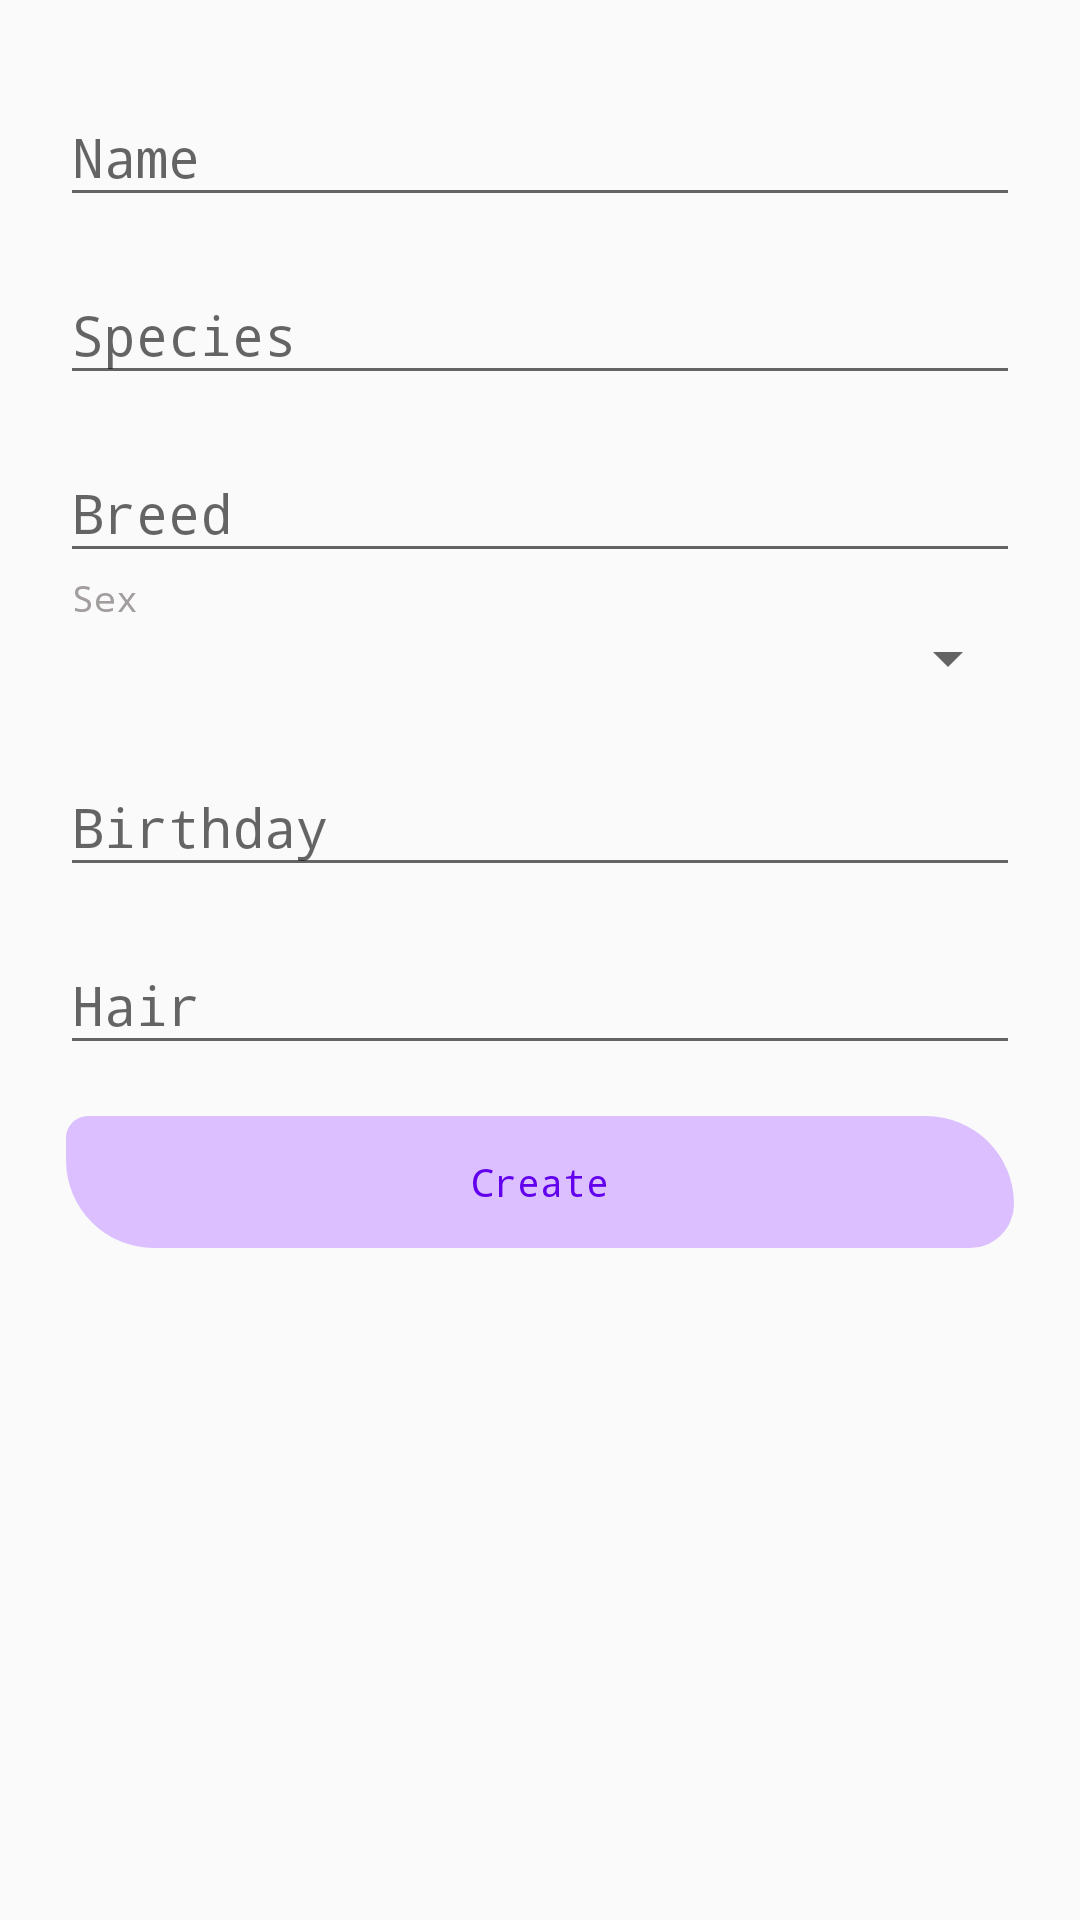

Write the Android layout XML for this screen, with the resource values it uses.
<!-- AndroidManifest.xml: application theme Theme.MyPetsApp -->
<!-- res/layout/activity_new_pet_scrolling.xml -->
<?xml version="1.0" encoding="utf-8"?>
<androidx.core.widget.NestedScrollView xmlns:android="http://schemas.android.com/apk/res/android"
    xmlns:app="http://schemas.android.com/apk/res-auto"
    xmlns:tools="http://schemas.android.com/tools"
    android:layout_width="match_parent"
    android:layout_height="match_parent"
    app:layout_behavior="@string/appbar_scrolling_view_behavior"
    tools:context=".NewPetActivity"
    tools:showIn="@layout/activity_new_pet">

    <ScrollView
        android:layout_width="match_parent"
        android:layout_height="wrap_content">

        <LinearLayout
            android:layout_width="match_parent"
            android:layout_height="wrap_content"
            android:orientation="vertical"
            android:padding="20dp">

            <com.google.android.material.textfield.TextInputLayout
                android:layout_width="match_parent"
                android:layout_height="wrap_content"
                android:layout_marginBottom="7dp"
                android:hint="@string/name">

                <com.google.android.material.textfield.TextInputEditText
                    android:id="@+id/petNewName"
                    android:layout_width="match_parent"
                    android:layout_height="wrap_content"/>
            </com.google.android.material.textfield.TextInputLayout>

            <com.google.android.material.textfield.TextInputLayout
                android:layout_width="match_parent"
                android:layout_height="wrap_content"
                android:layout_marginBottom="7dp"
                android:hint="@string/species">

                <com.google.android.material.textfield.TextInputEditText
                    android:id="@+id/petNewSpecies"
                    android:layout_width="match_parent"
                    android:layout_height="wrap_content"/>
            </com.google.android.material.textfield.TextInputLayout>

            <com.google.android.material.textfield.TextInputLayout
                android:layout_width="match_parent"
                android:layout_height="wrap_content"
                android:hint="@string/breed">

                <com.google.android.material.textfield.TextInputEditText
                    android:id="@+id/petNewBreed"
                    android:layout_width="match_parent"
                    android:layout_height="wrap_content" />
            </com.google.android.material.textfield.TextInputLayout>

            <TextView
                android:layout_width="match_parent"
                android:layout_height="wrap_content"
                android:enabled="false"
                android:fontFamily="monospace"
                android:paddingLeft="4dp"
                android:text="@string/sex"
                android:textColor="@color/hint"
                android:textSize="12dp" />

            <Spinner
                android:id="@+id/spinnerNewSex"
                android:layout_width="match_parent"
                android:layout_height="wrap_content"
                android:layout_marginBottom="12dp"/>

            <com.google.android.material.textfield.TextInputLayout
                android:layout_width="match_parent"
                android:layout_height="wrap_content"
                android:layout_marginBottom="7dp"
                android:hint="@string/birthday">

                <EditText
                    android:id="@+id/petNewBirthday"
                    android:layout_width="match_parent"
                    android:layout_height="wrap_content"
                    android:onClick="onClickBirthday"
                    android:focusable="false" />
            </com.google.android.material.textfield.TextInputLayout>

            <com.google.android.material.textfield.TextInputLayout
                android:layout_width="match_parent"
                android:layout_height="wrap_content"
                android:layout_marginBottom="7dp"
                android:hint="@string/hair">

                <com.google.android.material.textfield.TextInputEditText
                    android:id="@+id/petNewHair"
                    android:layout_width="match_parent"
                    android:layout_height="wrap_content"/>
            </com.google.android.material.textfield.TextInputLayout>

            <Button
                android:layout_marginTop="7dp"
                android:layout_width="match_parent"
                android:layout_height="50dp"
                style="@style/buttonStyle"
                android:text="@string/create"
                android:onClick="createInformationForPet" />

        </LinearLayout>
    </ScrollView>

</androidx.core.widget.NestedScrollView>
<!-- res/layout/activity_new_pet.xml (included above) -->
<?xml version="1.0" encoding="utf-8"?>
<androidx.coordinatorlayout.widget.CoordinatorLayout xmlns:android="http://schemas.android.com/apk/res/android"
    xmlns:app="http://schemas.android.com/apk/res-auto"
    xmlns:tools="http://schemas.android.com/tools"
    android:layout_width="match_parent"
    android:layout_height="match_parent"
    android:fitsSystemWindows="true"
    android:id="@+id/layoutNewPet"
    tools:context=".NewPetActivity">

    <com.google.android.material.appbar.AppBarLayout
        android:id="@+id/appBarNewPet"
        android:layout_width="match_parent"
        android:layout_height="300dp"
        android:fitsSystemWindows="true"
        android:theme="@style/Theme.MyPetsApp.AppBarOverlay">

        <com.google.android.material.appbar.CollapsingToolbarLayout
            android:id="@+id/toolbarLayoutNewPet"
            style="@style/Widget.MaterialComponents.Toolbar.Primary"
            android:layout_width="match_parent"
            android:layout_height="match_parent"
            android:fitsSystemWindows="true"
            app:contentScrim="?attr/colorPrimary"
            app:layout_scrollFlags="scroll|exitUntilCollapsed"
            app:toolbarId="@+id/toolbar">

            <ImageView
                android:id="@+id/petNewPhoto"
                android:layout_width="match_parent"
                android:layout_height="match_parent"
                android:layout_centerInParent="true"
                android:scaleType="centerCrop"/>

            <androidx.appcompat.widget.Toolbar
                android:id="@+id/toolbarNewPet"
                android:layout_width="match_parent"
                android:layout_height="?attr/actionBarSize"
                app:title=""
                app:layout_collapseMode="pin"
                app:popupTheme="@style/Theme.MyPetsApp.PopupOverlay" />

        </com.google.android.material.appbar.CollapsingToolbarLayout>
    </com.google.android.material.appbar.AppBarLayout>

    <include layout="@layout/activity_new_pet_scrolling" />

    <com.google.android.material.floatingactionbutton.FloatingActionButton
        android:id="@+id/changeImageNewPetFab"
        android:layout_width="wrap_content"
        android:layout_height="wrap_content"
        android:layout_marginEnd="@dimen/fab_margin"
        app:layout_anchor="@id/appBarNewPet"
        app:layout_anchorGravity="bottom|end"
        app:srcCompat="@drawable/foot" />

</androidx.coordinatorlayout.widget.CoordinatorLayout>
<!-- resources referenced by this layout -->
<resources>
  <color name="hint">#a39e9e</color>
  <!-- drawable foot: png bitmap (drawable-v24, 42401 bytes) -->
  <string name="birthday">Birthday</string>
  <string name="breed">Breed</string>
  <string name="create">Create</string>
  <string name="hair">Hair</string>
  <string name="name">Name</string>
  <string name="sex">Sex</string>
  <string name="species">Species</string>
  <style name="Theme.MyPetsApp.AppBarOverlay" parent="ThemeOverlay.AppCompat.Dark.ActionBar" />
  <style name="Theme.MyPetsApp.PopupOverlay" parent="ThemeOverlay.AppCompat.Light" />
  <style name="buttonStyle">
          <item name="android:layout_height">50dp</item>
          <item name="android:layout_width">180dp</item>
          <item name="android:textSize">13sp</item>
          <item name="android:gravity">center</item>
          <item name="android:textColor">@color/purple_500</item>
          <item name="fontFamily">monospace</item>
          <item name="android:background">@drawable/radius_btn</item>
      </style>
  <style name="Theme.MyPetsApp" parent="Theme.AppCompat.Light.NoActionBar">
          
          <item name="colorPrimary">#7433D1</item>
          <item name="colorAccent">@color/forButtons</item>
          <item name="android:textColor">@color/purple_500</item>
          <item name="fontFamily">monospace</item>
          <item name="backgroundColor">@drawable/background_notes</item>
          <item name="buttonStyle">@style/buttonStyle</item>
          
      </style>
  <color name="purple_500">#FF6200EE</color>
  <!-- drawable radius_btn (drawable) -->
  <?xml version="1.0" encoding="utf-8"?>
  <inset xmlns:android="http://schemas.android.com/apk/res/android"
      android:insetBottom="3dp"
      android:insetLeft="2dp"
      android:insetRight="2dp"
      android:insetTop="3dp">
      <ripple android:color="?attr/colorControlHighlight">
          <item>
              <shape android:shape="rectangle"
                  android:tint="@color/forButtons">
                  <corners
                      android:bottomLeftRadius="64dp"
                      android:topRightRadius="64dp"
                      android:topLeftRadius="16dp"
                      android:bottomRightRadius="32dp"/>
                  <solid android:color="@color/purple_500"/>
              </shape>
          </item>
      </ripple>
  </inset>
  <color name="forButtons">#dbbfff</color>
  <!-- drawable background_notes (drawable) -->
  <shape xmlns:android="http://schemas.android.com/apk/res/android"
      android:shape="rectangle">
      <gradient
          android:angle="135"
          android:centerColor="#99C3C8F1"
          android:endColor="#99DBBFFF"
          android:startColor="#99B3CAEC"
          android:type="linear" />
  </shape>
</resources>
